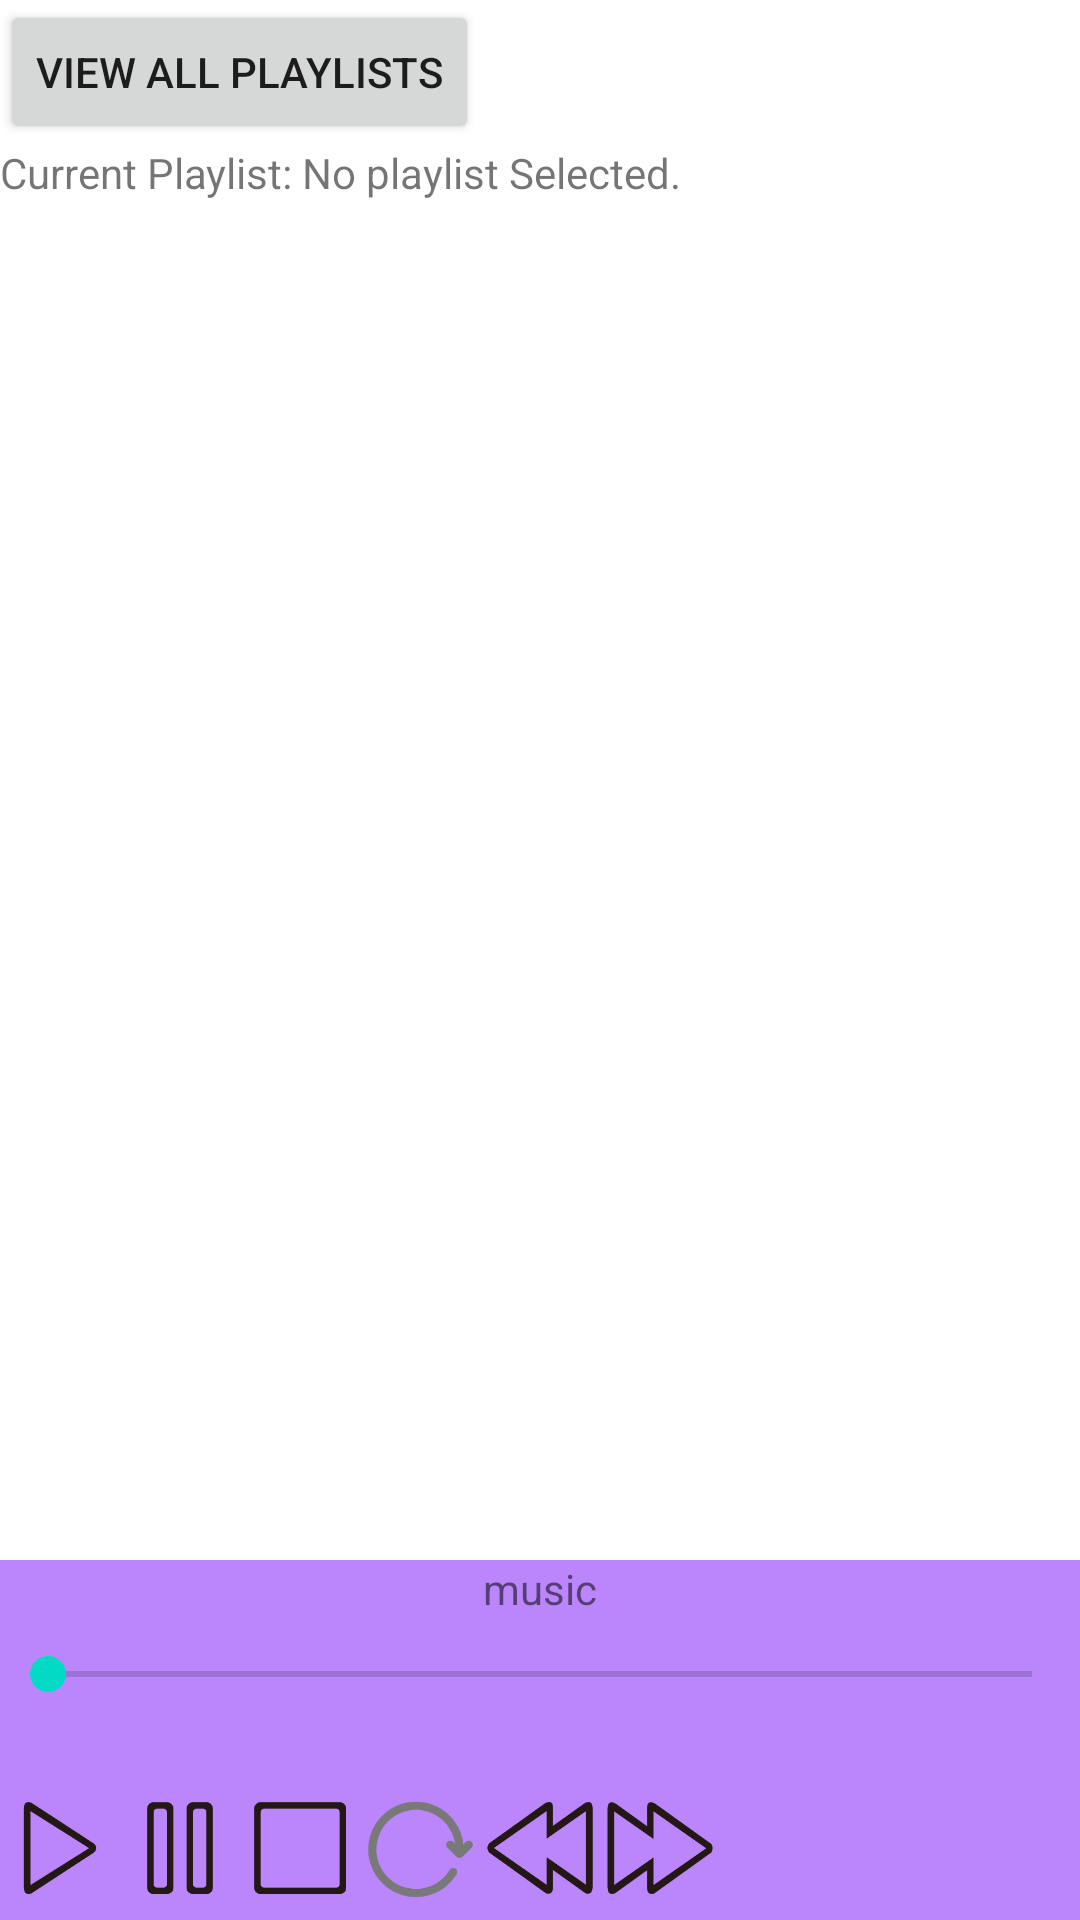

Produce the Android XML layout that renders to this screen, including the resource entries it uses.
<!-- AndroidManifest.xml: application theme Theme.CW2 -->
<!-- res/layout/activity_main.xml -->
<?xml version="1.0" encoding="utf-8"?>
<androidx.constraintlayout.widget.ConstraintLayout xmlns:android="http://schemas.android.com/apk/res/android"
    xmlns:app="http://schemas.android.com/apk/res-auto"
    xmlns:tools="http://schemas.android.com/tools"
    android:layout_width="match_parent"
    android:layout_height="match_parent"
    tools:context=".activities.MainActivity"
    android:theme="@style/Theme.CW2">

    <include
        android:id="@+id/playBar"
        android:layout_width="match_parent"
        android:layout_height="@dimen/play_bar_height"
        app:layout_constraintBottom_toBottomOf="parent"
        app:layout_constraintEnd_toEndOf="parent"
        app:layout_constraintStart_toStartOf="parent"
        layout="@layout/play_bar_layout"/>

    <Button
        android:id="@+id/toPlaylistsButton"
        android:layout_width="wrap_content"
        android:layout_height="wrap_content"
        android:onClick="toPlaylistsActivity"
        android:text="@string/view_all_playlists_text"
        app:layout_constraintStart_toStartOf="parent"
        app:layout_constraintTop_toTopOf="parent" />

    <TextView
        android:id="@+id/currentPlaylistTextView"
        android:layout_width="wrap_content"
        android:layout_height="wrap_content"
        android:text="@string/show_current_playlist_text"
        app:layout_constraintStart_toStartOf="parent"
        app:layout_constraintTop_toBottomOf="@+id/toPlaylistsButton" />

    <ListView
        android:id="@+id/musicListView"
        android:layout_width="match_parent"
        android:layout_height="0dp"
        android:padding="10dp"
        app:layout_constraintBottom_toTopOf="@+id/playBar"
        app:layout_constraintEnd_toEndOf="parent"
        app:layout_constraintStart_toStartOf="parent"
        app:layout_constraintTop_toBottomOf="@+id/currentPlaylistTextView" />

</androidx.constraintlayout.widget.ConstraintLayout>
<!-- res/layout/play_bar_layout.xml (included above) -->
<?xml version="1.0" encoding="utf-8"?>
<LinearLayout xmlns:android="http://schemas.android.com/apk/res/android"
    xmlns:app="http://schemas.android.com/apk/res-auto"
    android:id="@+id/linearLayout"
    android:layout_width="match_parent"
    android:layout_height="match_parent"
    android:background="@color/purple_200"
    android:baselineAligned="true"
    android:orientation="horizontal"
    android:theme="@style/Theme.CW2"
    app:layout_constraintBottom_toBottomOf="parent"
    app:layout_constraintEnd_toEndOf="parent"
    app:layout_constraintStart_toStartOf="parent">

    <LinearLayout
        android:layout_width="match_parent"
        android:layout_height="match_parent"
        android:layout_weight="1"
        android:orientation="vertical">

        <TextView
            android:id="@+id/musicNameTextView"
            android:layout_width="wrap_content"
            android:layout_height="wrap_content"
            android:layout_gravity="center"
            android:text="@string/music_name_text" />

        <SeekBar
            android:id="@+id/seekBar"
            android:layout_width="match_parent"
            android:layout_height="wrap_content"
            android:layout_marginTop="10dp"
            android:layout_weight="0" />

        <TextView
            android:id="@+id/progressTextView"
            android:layout_width="match_parent"
            android:layout_height="wrap_content"
            android:layout_weight="0" />

        <LinearLayout
            android:layout_width="match_parent"
            android:layout_height="match_parent"
            android:layout_marginTop="10dp"
            android:layout_weight="1">

            <Button
                android:id="@+id/startPlayButton"
                android:layout_width="@dimen/music_button_size"
                android:layout_height="@dimen/music_button_size"
                android:layout_gravity="end"
                android:background="@drawable/play_icon"
                android:onClick="startPlay" />

            <Button
                android:id="@+id/pausePlayButton"
                android:layout_width="@dimen/music_button_size"
                android:layout_height="@dimen/music_button_size"
                android:background="@drawable/pause_icon"
                android:onClick="pausePlay" />

            <Button
                android:id="@+id/stopPlayButton"
                android:layout_width="@dimen/music_button_size"
                android:layout_height="@dimen/music_button_size"
                android:background="@drawable/stop_music_icon"
                android:onClick="stopPlay" />

            <Button
                android:id="@+id/restartButton"
                android:layout_width="@dimen/music_button_size"
                android:layout_height="@dimen/music_button_size"
                android:layout_gravity="end"
                android:background="@drawable/restart_icon"
                android:onClick="restartPlay" />

            <Button
                android:id="@+id/selectPrevMusicButton"
                android:layout_width="@dimen/music_button_size"
                android:layout_height="@dimen/music_button_size"
                android:background="@drawable/previous_music_icon"
                android:onClick="indexToPrevMusic" />

            <Button
                android:id="@+id/selectNextMusicButton"
                android:layout_width="@dimen/music_button_size"
                android:layout_height="@dimen/music_button_size"
                android:background="@drawable/next_music_icon"
                android:onClick="indexToNextMusic" />

        </LinearLayout>

    </LinearLayout>

</LinearLayout>
<!-- resources referenced by this layout -->
<resources>
  <dimen name="music_button_size">40dp</dimen>
  <dimen name="play_bar_height">120dp</dimen>
  <!-- drawable next_music_icon: png bitmap (drawable-v24, 7197 bytes) -->
  <!-- drawable pause_icon: png bitmap (drawable-v24, 3440 bytes) -->
  <!-- drawable play_icon: png bitmap (drawable-v24, 5117 bytes) -->
  <!-- drawable previous_music_icon: png bitmap (drawable-v24, 7232 bytes) -->
  <!-- drawable restart_icon: png bitmap (drawable-v24, 6741 bytes) -->
  <!-- drawable stop_music_icon: png bitmap (drawable, 2303 bytes) -->
  <string name="music_name_text">music</string>
  <string name="show_current_playlist_text">Current Playlist: No playlist Selected.</string>
  <string name="view_all_playlists_text">View All PlayLists</string>
  <style name="Theme.CW2" parent="Theme.MaterialComponents.DayNight.DarkActionBar">
          
          <item name="colorPrimary">@color/purple_500</item>
          <item name="colorPrimaryVariant">@color/purple_700</item>
          <item name="colorOnPrimary">@color/white</item>
          
          <item name="colorSecondary">@color/teal_200</item>
          <item name="colorSecondaryVariant">@color/teal_700</item>
          <item name="colorOnSecondary">@color/black</item>
          
          <item name="android:statusBarColor" tools:targetApi="l">?attr/colorPrimaryVariant</item>
          
      </style>
  <!-- not gathered from this repository: default colours our renderer supplied (Android Studio template values) -->
  <color name="purple_200">#FFBB86FC</color>
  <color name="purple_500">#FF6200EE</color>
  <color name="purple_700">#FF3700B3</color>
  <color name="teal_200">#FF03DAC5</color>
  <color name="teal_700">#FF018786</color>
  <color name="black">#FF000000</color>
  <color name="white">#FFFFFFFF</color>
</resources>
